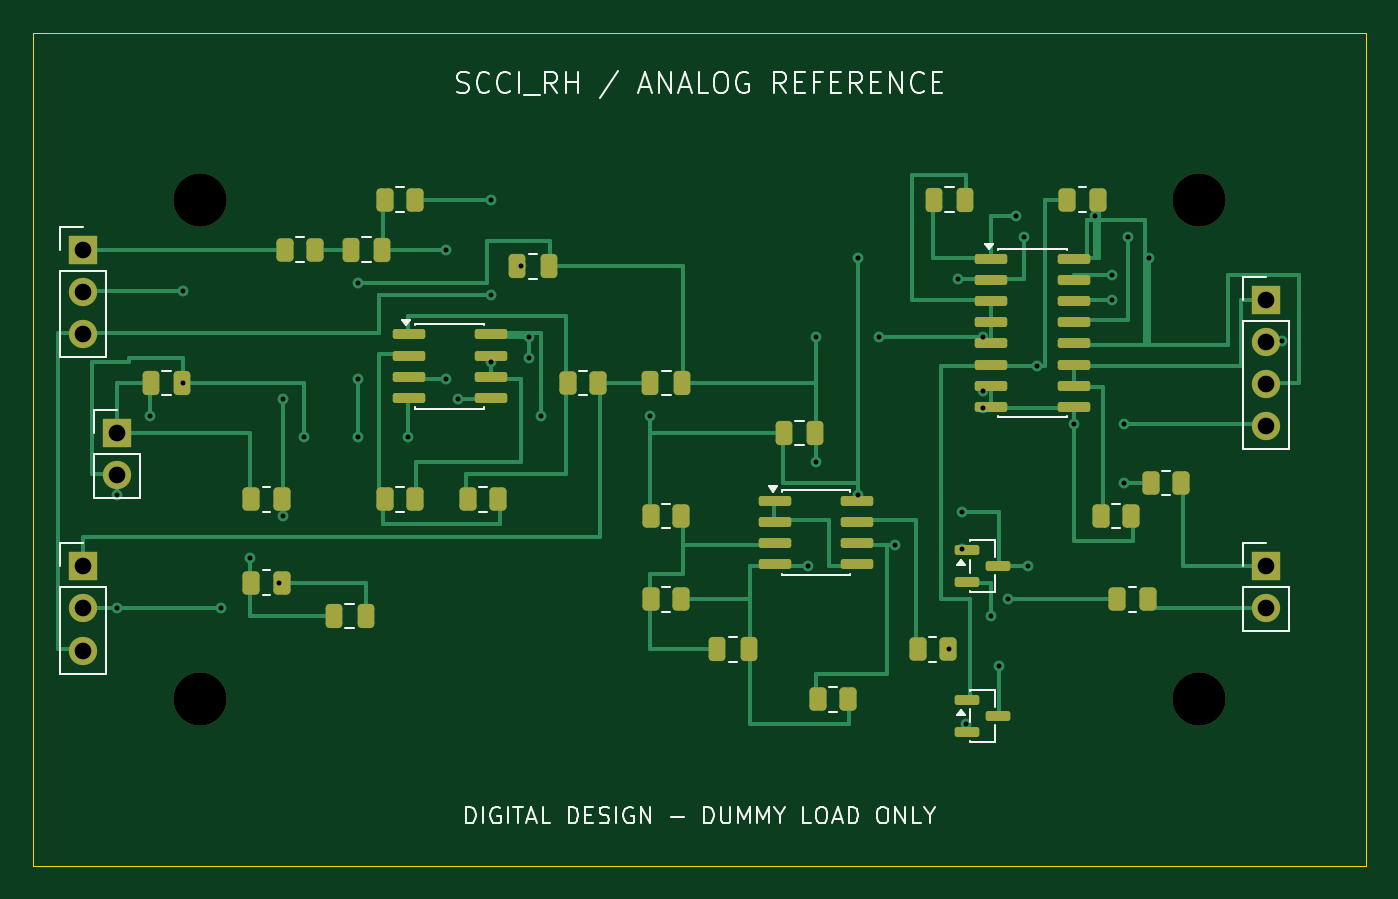
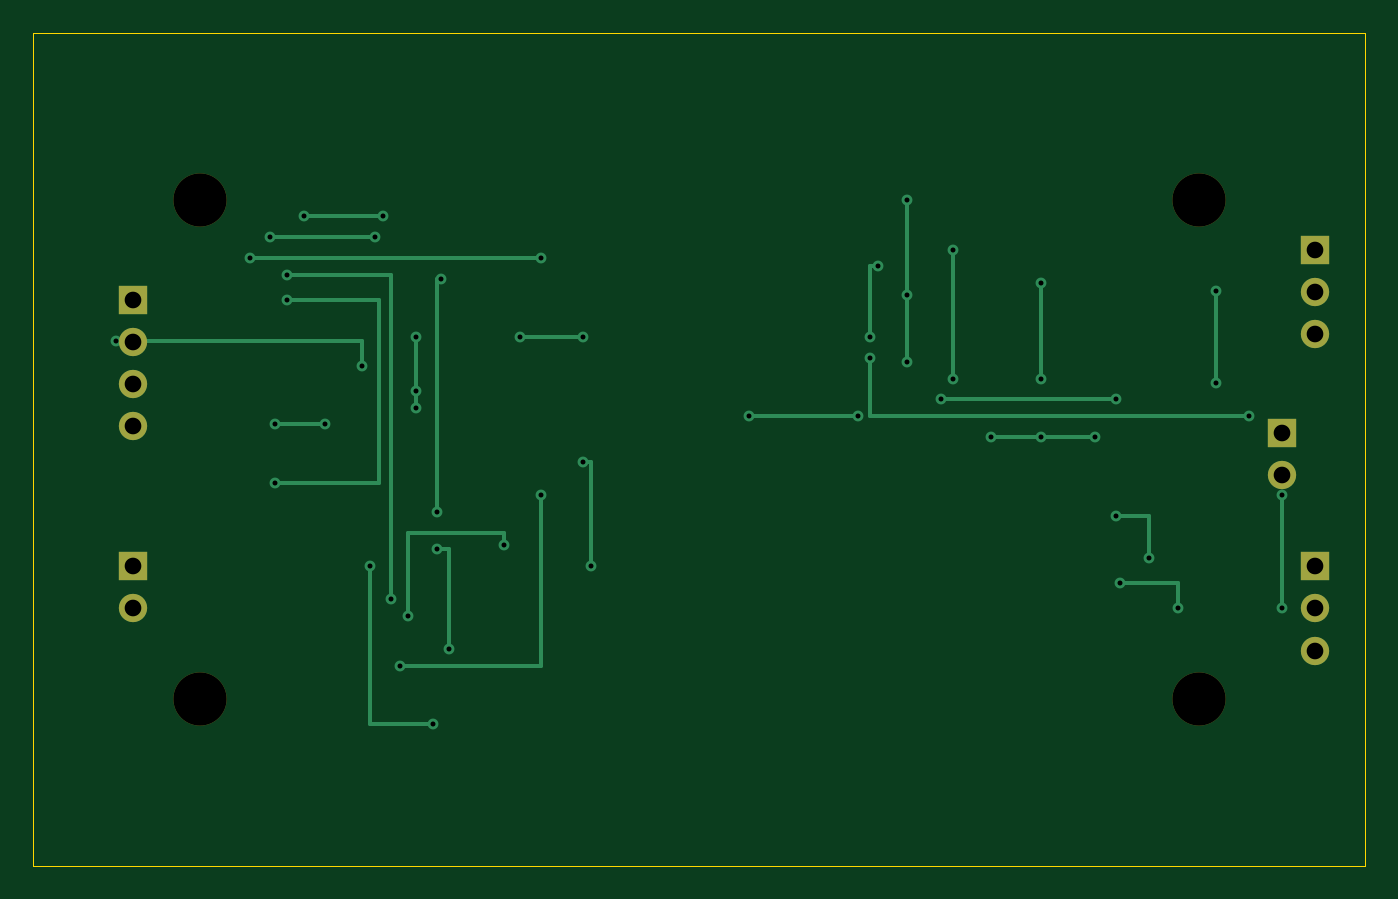
Circuit board: 10 layer files. Board 80.0 x 50.0 mm.
- bottom_copper: scci_rh_reference-B_Cu.gbl (5347 bytes)
- bottom_mask: scci_rh_reference-B_Mask.gbs (1170 bytes)
- paste: scci_rh_reference-B_Paste.gbp (462 bytes)
- bottom_silk: scci_rh_reference-B_Silkscreen.gbo (463 bytes)
- outline: scci_rh_reference-Edge_Cuts.gm1 (624 bytes)
- top_copper: scci_rh_reference-F_Cu.gtl (25226 bytes)
- top_mask: scci_rh_reference-F_Mask.gts (4746 bytes)
- paste: scci_rh_reference-F_Paste.gtp (4008 bytes)
- top_silk: scci_rh_reference-F_Silkscreen.gto (23523 bytes)
- drill: scci_rh_reference.drl (1373 bytes)

=== bottom_copper: scci_rh_reference-B_Cu.gbl (5347 bytes, source omitted) ===
=== bottom_mask: scci_rh_reference-B_Mask.gbs ===
%TF.GenerationSoftware,KiCad,Pcbnew,10.0.6*%
%TF.CreationDate,2026-10-28T20:26:00+05:30*%
%TF.ProjectId,scci_rh_reference,73636369-5f72-4685-9f72-65666572656e,rev?*%
%TF.SameCoordinates,Original*%
%TF.FileFunction,Soldermask,Bot*%
%TF.FilePolarity,Negative*%
%FSLAX46Y46*%
G04 Gerber Fmt 4.6, Leading zero omitted, Abs format (unit mm)*
G04 Created by KiCad (PCBNEW 10.0.6) date 2026-10-28 20:26:00*
%MOMM*%
%LPD*%
G01*
G04 APERTURE LIST*
%ADD10C,3.200000*%
%ADD11R,1.700000X1.700000*%
%ADD12C,1.700000*%
G04 APERTURE END LIST*
D10*
%TO.C,H1*%
X10000000Y-10000000D03*
%TD*%
%TO.C,H4*%
X70000000Y-40000000D03*
%TD*%
%TO.C,H2*%
X70000000Y-10000000D03*
%TD*%
D11*
%TO.C,J1*%
X5000000Y-24000000D03*
D12*
X5000000Y-26540000D03*
%TD*%
D11*
%TO.C,J2*%
X3000000Y-13000000D03*
D12*
X3000000Y-15540000D03*
X3000000Y-18080000D03*
%TD*%
D11*
%TO.C,J4*%
X74000000Y-16000000D03*
D12*
X74000000Y-18540000D03*
X74000000Y-21080000D03*
X74000000Y-23620000D03*
%TD*%
D11*
%TO.C,J5*%
X74000000Y-32000000D03*
D12*
X74000000Y-34540000D03*
%TD*%
D10*
%TO.C,H3*%
X10000000Y-40000000D03*
%TD*%
D11*
%TO.C,J3*%
X3000000Y-32000000D03*
D12*
X3000000Y-34540000D03*
X3000000Y-37080000D03*
%TD*%
M02*

=== paste: scci_rh_reference-B_Paste.gbp ===
%TF.GenerationSoftware,KiCad,Pcbnew,10.0.6*%
%TF.CreationDate,2026-10-28T20:26:00+05:30*%
%TF.ProjectId,scci_rh_reference,73636369-5f72-4685-9f72-65666572656e,rev?*%
%TF.SameCoordinates,Original*%
%TF.FileFunction,Paste,Bot*%
%TF.FilePolarity,Positive*%
%FSLAX46Y46*%
G04 Gerber Fmt 4.6, Leading zero omitted, Abs format (unit mm)*
G04 Created by KiCad (PCBNEW 10.0.6) date 2026-10-28 20:26:00*
%MOMM*%
%LPD*%
G01*
G04 APERTURE LIST*
G04 APERTURE END LIST*
M02*

=== bottom_silk: scci_rh_reference-B_Silkscreen.gbo ===
%TF.GenerationSoftware,KiCad,Pcbnew,10.0.6*%
%TF.CreationDate,2026-10-28T20:26:00+05:30*%
%TF.ProjectId,scci_rh_reference,73636369-5f72-4685-9f72-65666572656e,rev?*%
%TF.SameCoordinates,Original*%
%TF.FileFunction,Legend,Bot*%
%TF.FilePolarity,Positive*%
%FSLAX46Y46*%
G04 Gerber Fmt 4.6, Leading zero omitted, Abs format (unit mm)*
G04 Created by KiCad (PCBNEW 10.0.6) date 2026-10-28 20:26:00*
%MOMM*%
%LPD*%
G01*
G04 APERTURE LIST*
G04 APERTURE END LIST*
M02*

=== outline: scci_rh_reference-Edge_Cuts.gm1 ===
%TF.GenerationSoftware,KiCad,Pcbnew,10.0.6*%
%TF.CreationDate,2026-10-28T20:26:00+05:30*%
%TF.ProjectId,scci_rh_reference,73636369-5f72-4685-9f72-65666572656e,rev?*%
%TF.SameCoordinates,Original*%
%TF.FileFunction,Profile,NP*%
%FSLAX46Y46*%
G04 Gerber Fmt 4.6, Leading zero omitted, Abs format (unit mm)*
G04 Created by KiCad (PCBNEW 10.0.6) date 2026-10-28 20:26:00*
%MOMM*%
%LPD*%
G01*
G04 APERTURE LIST*
%TA.AperFunction,Profile*%
%ADD10C,0.050000*%
%TD*%
G04 APERTURE END LIST*
D10*
X0Y0D02*
X80000000Y0D01*
X0Y-50000000D02*
X0Y0D01*
X80000000Y0D02*
X80000000Y-50000000D01*
X80000000Y-50000000D02*
X0Y-50000000D01*
M02*

=== top_copper: scci_rh_reference-F_Cu.gtl (25226 bytes, source omitted) ===
=== top_mask: scci_rh_reference-F_Mask.gts ===
%TF.GenerationSoftware,KiCad,Pcbnew,10.0.6*%
%TF.CreationDate,2026-10-28T20:26:00+05:30*%
%TF.ProjectId,scci_rh_reference,73636369-5f72-4685-9f72-65666572656e,rev?*%
%TF.SameCoordinates,Original*%
%TF.FileFunction,Soldermask,Top*%
%TF.FilePolarity,Negative*%
%FSLAX46Y46*%
G04 Gerber Fmt 4.6, Leading zero omitted, Abs format (unit mm)*
G04 Created by KiCad (PCBNEW 10.0.6) date 2026-10-28 20:26:00*
%MOMM*%
%LPD*%
G01*
G04 APERTURE LIST*
G04 Aperture macros list*
%AMRoundRect*
0 Rectangle with rounded corners*
0 $1 Rounding radius*
0 $2 $3 $4 $5 $6 $7 $8 $9 X,Y pos of 4 corners*
0 Add a 4 corners polygon primitive as box body*
4,1,4,$2,$3,$4,$5,$6,$7,$8,$9,$2,$3,0*
0 Add four circle primitives for the rounded corners*
1,1,$1+$1,$2,$3*
1,1,$1+$1,$4,$5*
1,1,$1+$1,$6,$7*
1,1,$1+$1,$8,$9*
0 Add four rect primitives between the rounded corners*
20,1,$1+$1,$2,$3,$4,$5,0*
20,1,$1+$1,$4,$5,$6,$7,0*
20,1,$1+$1,$6,$7,$8,$9,0*
20,1,$1+$1,$8,$9,$2,$3,0*%
G04 Aperture macros list end*
%ADD10RoundRect,0.250000X-0.262500X-0.450000X0.262500X-0.450000X0.262500X0.450000X-0.262500X0.450000X0*%
%ADD11C,3.200000*%
%ADD12RoundRect,0.250000X-0.250000X-0.475000X0.250000X-0.475000X0.250000X0.475000X-0.250000X0.475000X0*%
%ADD13RoundRect,0.150000X-0.825000X-0.150000X0.825000X-0.150000X0.825000X0.150000X-0.825000X0.150000X0*%
%ADD14RoundRect,0.150000X-0.587500X-0.150000X0.587500X-0.150000X0.587500X0.150000X-0.587500X0.150000X0*%
%ADD15R,1.700000X1.700000*%
%ADD16C,1.700000*%
G04 APERTURE END LIST*
D10*
%TO.C,R3*%
X21087500Y-28000000D03*
X22912500Y-28000000D03*
%TD*%
%TO.C,R8*%
X37087500Y-29000000D03*
X38912500Y-29000000D03*
%TD*%
D11*
%TO.C,H1*%
X10000000Y-10000000D03*
%TD*%
D10*
%TO.C,R14*%
X67087500Y-27000000D03*
X68912500Y-27000000D03*
%TD*%
D12*
%TO.C,C6*%
X45050000Y-24000000D03*
X46950000Y-24000000D03*
%TD*%
D10*
%TO.C,R12*%
X62087500Y-10000000D03*
X63912500Y-10000000D03*
%TD*%
D12*
%TO.C,C7*%
X54050000Y-10000000D03*
X55950000Y-10000000D03*
%TD*%
%TO.C,C1*%
X19050000Y-13000000D03*
X20950000Y-13000000D03*
%TD*%
D13*
%TO.C,U2*%
X44525000Y-28095000D03*
X44525000Y-29365000D03*
X44525000Y-30635000D03*
X44525000Y-31905000D03*
X49475000Y-31905000D03*
X49475000Y-30635000D03*
X49475000Y-29365000D03*
X49475000Y-28095000D03*
%TD*%
D11*
%TO.C,H4*%
X70000000Y-40000000D03*
%TD*%
D10*
%TO.C,R10*%
X47087500Y-40000000D03*
X48912500Y-40000000D03*
%TD*%
D12*
%TO.C,C8*%
X7050000Y-21000000D03*
X8950000Y-21000000D03*
%TD*%
D10*
%TO.C,R11*%
X53087500Y-37000000D03*
X54912500Y-37000000D03*
%TD*%
D14*
%TO.C,Q2*%
X56062500Y-40050000D03*
X56062500Y-41950000D03*
X57937500Y-41000000D03*
%TD*%
D11*
%TO.C,H2*%
X70000000Y-10000000D03*
%TD*%
D15*
%TO.C,J1*%
X5000000Y-24000000D03*
D16*
X5000000Y-26540000D03*
%TD*%
D10*
%TO.C,R7*%
X13087500Y-33000000D03*
X14912500Y-33000000D03*
%TD*%
%TO.C,R15*%
X65087500Y-34000000D03*
X66912500Y-34000000D03*
%TD*%
%TO.C,R4*%
X26087500Y-28000000D03*
X27912500Y-28000000D03*
%TD*%
D15*
%TO.C,J2*%
X3000000Y-13000000D03*
D16*
X3000000Y-15540000D03*
X3000000Y-18080000D03*
%TD*%
D10*
%TO.C,R1*%
X15087500Y-13000000D03*
X16912500Y-13000000D03*
%TD*%
D15*
%TO.C,J4*%
X74000000Y-16000000D03*
D16*
X74000000Y-18540000D03*
X74000000Y-21080000D03*
X74000000Y-23620000D03*
%TD*%
D10*
%TO.C,R2*%
X21087500Y-10000000D03*
X22912500Y-10000000D03*
%TD*%
%TO.C,R9*%
X37087500Y-34000000D03*
X38912500Y-34000000D03*
%TD*%
%TO.C,R6*%
X13087500Y-28000000D03*
X14912500Y-28000000D03*
%TD*%
D15*
%TO.C,J5*%
X74000000Y-32000000D03*
D16*
X74000000Y-34540000D03*
%TD*%
D10*
%TO.C,R13*%
X64087500Y-29000000D03*
X65912500Y-29000000D03*
%TD*%
D12*
%TO.C,C4*%
X41050000Y-37000000D03*
X42950000Y-37000000D03*
%TD*%
D11*
%TO.C,H3*%
X10000000Y-40000000D03*
%TD*%
D13*
%TO.C,U1*%
X22525000Y-18095000D03*
X22525000Y-19365000D03*
X22525000Y-20635000D03*
X22525000Y-21905000D03*
X27475000Y-21905000D03*
X27475000Y-20635000D03*
X27475000Y-19365000D03*
X27475000Y-18095000D03*
%TD*%
D14*
%TO.C,Q1*%
X56062500Y-31050000D03*
X56062500Y-32950000D03*
X57937500Y-32000000D03*
%TD*%
D13*
%TO.C,U3*%
X57525000Y-13555000D03*
X57525000Y-14825000D03*
X57525000Y-16095000D03*
X57525000Y-17365000D03*
X57525000Y-18635000D03*
X57525000Y-19905000D03*
X57525000Y-21175000D03*
X57525000Y-22445000D03*
X62475000Y-22445000D03*
X62475000Y-21175000D03*
X62475000Y-19905000D03*
X62475000Y-18635000D03*
X62475000Y-17365000D03*
X62475000Y-16095000D03*
X62475000Y-14825000D03*
X62475000Y-13555000D03*
%TD*%
D15*
%TO.C,J3*%
X3000000Y-32000000D03*
D16*
X3000000Y-34540000D03*
X3000000Y-37080000D03*
%TD*%
D12*
%TO.C,C3*%
X18050000Y-35000000D03*
X19950000Y-35000000D03*
%TD*%
D10*
%TO.C,R5*%
X32087500Y-21000000D03*
X33912500Y-21000000D03*
%TD*%
D12*
%TO.C,C2*%
X37050000Y-21000000D03*
X38950000Y-21000000D03*
%TD*%
%TO.C,C5*%
X29050000Y-14000000D03*
X30950000Y-14000000D03*
%TD*%
M02*

=== paste: scci_rh_reference-F_Paste.gtp ===
%TF.GenerationSoftware,KiCad,Pcbnew,10.0.6*%
%TF.CreationDate,2026-10-28T20:26:00+05:30*%
%TF.ProjectId,scci_rh_reference,73636369-5f72-4685-9f72-65666572656e,rev?*%
%TF.SameCoordinates,Original*%
%TF.FileFunction,Paste,Top*%
%TF.FilePolarity,Positive*%
%FSLAX46Y46*%
G04 Gerber Fmt 4.6, Leading zero omitted, Abs format (unit mm)*
G04 Created by KiCad (PCBNEW 10.0.6) date 2026-10-28 20:26:00*
%MOMM*%
%LPD*%
G01*
G04 APERTURE LIST*
G04 Aperture macros list*
%AMRoundRect*
0 Rectangle with rounded corners*
0 $1 Rounding radius*
0 $2 $3 $4 $5 $6 $7 $8 $9 X,Y pos of 4 corners*
0 Add a 4 corners polygon primitive as box body*
4,1,4,$2,$3,$4,$5,$6,$7,$8,$9,$2,$3,0*
0 Add four circle primitives for the rounded corners*
1,1,$1+$1,$2,$3*
1,1,$1+$1,$4,$5*
1,1,$1+$1,$6,$7*
1,1,$1+$1,$8,$9*
0 Add four rect primitives between the rounded corners*
20,1,$1+$1,$2,$3,$4,$5,0*
20,1,$1+$1,$4,$5,$6,$7,0*
20,1,$1+$1,$6,$7,$8,$9,0*
20,1,$1+$1,$8,$9,$2,$3,0*%
G04 Aperture macros list end*
%ADD10RoundRect,0.250000X-0.262500X-0.450000X0.262500X-0.450000X0.262500X0.450000X-0.262500X0.450000X0*%
%ADD11RoundRect,0.250000X-0.250000X-0.475000X0.250000X-0.475000X0.250000X0.475000X-0.250000X0.475000X0*%
%ADD12RoundRect,0.150000X-0.825000X-0.150000X0.825000X-0.150000X0.825000X0.150000X-0.825000X0.150000X0*%
%ADD13RoundRect,0.150000X-0.587500X-0.150000X0.587500X-0.150000X0.587500X0.150000X-0.587500X0.150000X0*%
G04 APERTURE END LIST*
D10*
%TO.C,R3*%
X21087500Y-28000000D03*
X22912500Y-28000000D03*
%TD*%
%TO.C,R8*%
X37087500Y-29000000D03*
X38912500Y-29000000D03*
%TD*%
%TO.C,R14*%
X67087500Y-27000000D03*
X68912500Y-27000000D03*
%TD*%
D11*
%TO.C,C6*%
X45050000Y-24000000D03*
X46950000Y-24000000D03*
%TD*%
D10*
%TO.C,R12*%
X62087500Y-10000000D03*
X63912500Y-10000000D03*
%TD*%
D11*
%TO.C,C7*%
X54050000Y-10000000D03*
X55950000Y-10000000D03*
%TD*%
%TO.C,C1*%
X19050000Y-13000000D03*
X20950000Y-13000000D03*
%TD*%
D12*
%TO.C,U2*%
X44525000Y-28095000D03*
X44525000Y-29365000D03*
X44525000Y-30635000D03*
X44525000Y-31905000D03*
X49475000Y-31905000D03*
X49475000Y-30635000D03*
X49475000Y-29365000D03*
X49475000Y-28095000D03*
%TD*%
D10*
%TO.C,R10*%
X47087500Y-40000000D03*
X48912500Y-40000000D03*
%TD*%
D11*
%TO.C,C8*%
X7050000Y-21000000D03*
X8950000Y-21000000D03*
%TD*%
D10*
%TO.C,R11*%
X53087500Y-37000000D03*
X54912500Y-37000000D03*
%TD*%
D13*
%TO.C,Q2*%
X56062500Y-40050000D03*
X56062500Y-41950000D03*
X57937500Y-41000000D03*
%TD*%
D10*
%TO.C,R7*%
X13087500Y-33000000D03*
X14912500Y-33000000D03*
%TD*%
%TO.C,R15*%
X65087500Y-34000000D03*
X66912500Y-34000000D03*
%TD*%
%TO.C,R4*%
X26087500Y-28000000D03*
X27912500Y-28000000D03*
%TD*%
%TO.C,R1*%
X15087500Y-13000000D03*
X16912500Y-13000000D03*
%TD*%
%TO.C,R2*%
X21087500Y-10000000D03*
X22912500Y-10000000D03*
%TD*%
%TO.C,R9*%
X37087500Y-34000000D03*
X38912500Y-34000000D03*
%TD*%
%TO.C,R6*%
X13087500Y-28000000D03*
X14912500Y-28000000D03*
%TD*%
%TO.C,R13*%
X64087500Y-29000000D03*
X65912500Y-29000000D03*
%TD*%
D11*
%TO.C,C4*%
X41050000Y-37000000D03*
X42950000Y-37000000D03*
%TD*%
D12*
%TO.C,U1*%
X22525000Y-18095000D03*
X22525000Y-19365000D03*
X22525000Y-20635000D03*
X22525000Y-21905000D03*
X27475000Y-21905000D03*
X27475000Y-20635000D03*
X27475000Y-19365000D03*
X27475000Y-18095000D03*
%TD*%
D13*
%TO.C,Q1*%
X56062500Y-31050000D03*
X56062500Y-32950000D03*
X57937500Y-32000000D03*
%TD*%
D12*
%TO.C,U3*%
X57525000Y-13555000D03*
X57525000Y-14825000D03*
X57525000Y-16095000D03*
X57525000Y-17365000D03*
X57525000Y-18635000D03*
X57525000Y-19905000D03*
X57525000Y-21175000D03*
X57525000Y-22445000D03*
X62475000Y-22445000D03*
X62475000Y-21175000D03*
X62475000Y-19905000D03*
X62475000Y-18635000D03*
X62475000Y-17365000D03*
X62475000Y-16095000D03*
X62475000Y-14825000D03*
X62475000Y-13555000D03*
%TD*%
D11*
%TO.C,C3*%
X18050000Y-35000000D03*
X19950000Y-35000000D03*
%TD*%
D10*
%TO.C,R5*%
X32087500Y-21000000D03*
X33912500Y-21000000D03*
%TD*%
D11*
%TO.C,C2*%
X37050000Y-21000000D03*
X38950000Y-21000000D03*
%TD*%
%TO.C,C5*%
X29050000Y-14000000D03*
X30950000Y-14000000D03*
%TD*%
M02*

=== top_silk: scci_rh_reference-F_Silkscreen.gto (23523 bytes, source omitted) ===
=== drill: scci_rh_reference.drl ===
M48
; DRILL file KiCad 10.0.6 date 2026-10-28T20:26:00
; FORMAT={-:-/ absolute / metric / decimal}
; #@! TF.CreationDate,2026-10-28T20:26:00+05:30
; #@! TF.GenerationSoftware,Kicad,Pcbnew,10.0.6
; #@! TF.FileFunction,MixedPlating,1,2
FMAT,2
METRIC
; #@! TA.AperFunction,Plated,PTH,ViaDrill
T1C0.300
; #@! TA.AperFunction,Plated,PTH,ComponentDrill
T2C1.000
; #@! TA.AperFunction,NonPlated,NPTH,ComponentDrill
T3C3.200
%
G90
G05
T1
X5.0Y-27.75
X5.0Y-34.5
X7.0Y-23.0
X9.0Y-15.5
X9.0Y-21.0
X11.25Y-34.5
X13.0Y-31.5
X14.75Y-33.0
X15.0Y-22.0
X15.0Y-29.0
X16.25Y-24.25
X19.5Y-15.0
X19.5Y-20.75
X19.5Y-24.25
X22.5Y-24.25
X24.75Y-13.0
X24.75Y-20.75
X25.5Y-22.0
X27.5Y-10.0
X27.5Y-15.75
X27.5Y-19.75
X29.25Y-14.0
X29.75Y-18.25
X29.75Y-19.5
X30.5Y-23.0
X37.0Y-23.0
X46.5Y-32.0
X47.0Y-18.25
X47.0Y-25.75
X49.5Y-13.5
X49.5Y-27.75
X50.75Y-18.25
X51.75Y-30.75
X55.0Y-37.0
X55.5Y-14.75
X55.75Y-28.75
X55.75Y-31.0
X56.0Y-41.5
X57.0Y-18.25
X57.0Y-21.5
X57.0Y-22.5
X57.5Y-35.0
X58.0Y-38.0
X58.5Y-34.0
X59.0Y-11.0
X59.5Y-12.25
X59.75Y-32.0
X60.25Y-20.0
X62.5Y-23.5
X63.75Y-11.0
X64.75Y-14.5
X64.75Y-16.0
X65.5Y-23.5
X65.5Y-27.0
X65.75Y-12.25
X67.0Y-13.5
X75.0Y-18.5
T2
X3.0Y-13.0
X3.0Y-15.54
X3.0Y-18.08
X3.0Y-32.0
X3.0Y-34.54
X3.0Y-37.08
X5.0Y-24.0
X5.0Y-26.54
X74.0Y-16.0
X74.0Y-18.54
X74.0Y-21.08
X74.0Y-23.62
X74.0Y-32.0
X74.0Y-34.54
T3
X10.0Y-10.0
X10.0Y-40.0
X70.0Y-10.0
X70.0Y-40.0
M30
